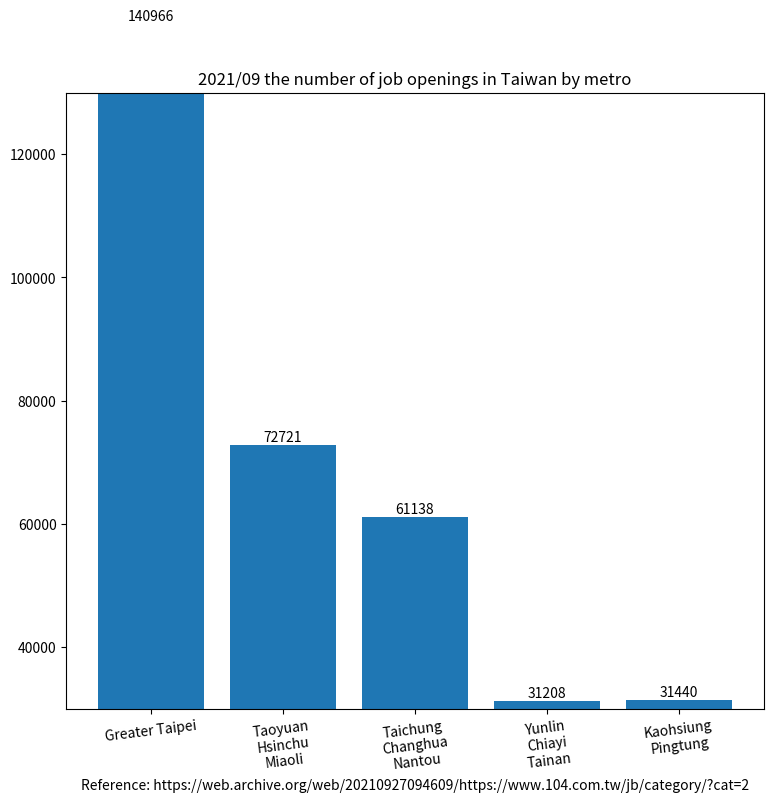

Reproduce this figure in Python.
import matplotlib.pyplot as plt

region_num = [1, 2, 3, 4, 5]
position_vacancies = [140966, 72721, 61138, 31208, 31440]

label = ["Greater Taipei", "Taoyuan\nHsinchu\nMiaoli", "Taichung\nChanghua\nNantou",
         "Yunlin\nChiayi\nTainan", "Kaohsiung\nPingtung"]

fig, ax = plt.subplots(figsize=(9, 8))
plt.xticks(region_num, labels=label, rotation=7)
# plt.yticks([0, 250, 300, 350, 400, 450, 500, 550])

plot = ax.bar(region_num, position_vacancies)

for rect in plot:
    height = rect.get_height()
    ax.text(rect.get_x() + rect.get_width() / 2., 1.002 * height,
            '%d' % int(height), ha='center', va='bottom')

plt.title("2021/09 the number of job openings in Taiwan by metro")

# plt.ylabel("")
plt.xlabel("Reference: https://web.archive.org/web/20210927094609/https://www.104.com.tw/jb/category/?cat=2")

plt.ylim(30000, 130000)

plt.show()
